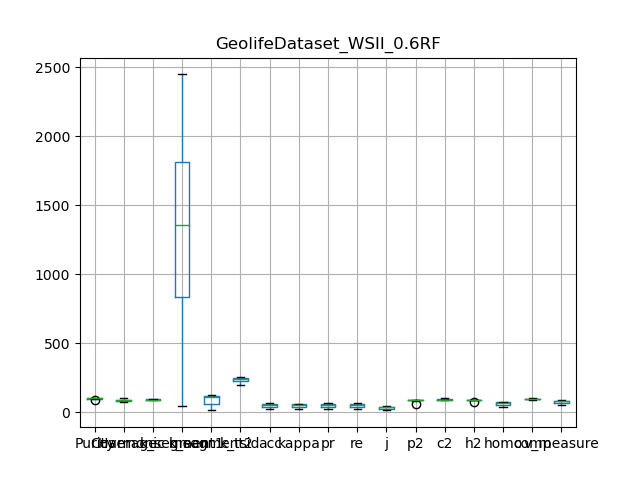

Source data for this figure (header and first rows):
, Purity, Coverage, Harmonic mean, best parameters, k_segment1, k_segment2, k_tsid, acc, kappa, pr, re, j, p2, c2, h2, homo, comp, v_measure
0, 90.99, 99.2, 94.92, {'window_size': 7, 'majority_vote_degree…, 48, 13, 239, 22.37, 19.5, 22.37, 22.37, 12.59, 62.19, 99.39, 76.51, 35.11, 99.48, 51.9
1, 99.15, 83.72, 90.78, {'window_size': 7, 'majority_vote_degree…, 1673, 117, 256, 57.03, 56.4, 57.03, 57.03, 39.89, 87.62, 90, 88.8, 74.93, 92.71, 82.88
2, 98.26, 95.76, 96.99, {'window_size': 7, 'majority_vote_degree…, 331, 35, 223, 28.63, 26.09, 28.63, 28.63, 16.71, 84.33, 97.61, 90.49, 44.25, 98.49, 61.07
3, 99.34, 83.96, 91.01, {'window_size': 7, 'majority_vote_degree…, 1862, 107, 241, 54.77, 54.06, 54.77, 54.77, 37.71, 88.43, 91.38, 89.88, 72.91, 94.22, 82.2
4, 98.85, 82.72, 90.07, {'window_size': 7, 'majority_vote_degree…, 1240, 109, 204, 57.46, 56.78, 57.46, 57.46, 40.31, 87.36, 88.04, 87.69, 75.82, 92.7, 83.41
5, 99.41, 78.69, 87.84, {'window_size': 7, 'majority_vote_degree…, 2449, 124, 245, 50.31, 49.55, 50.31, 50.31, 33.61, 88.18, 89.28, 88.73, 69.88, 93.09, 79.83
6, 99.58, 74.88, 85.48, {'window_size': 7, 'majority_vote_degree…, 2191, 106, 200, 52.88, 51.98, 52.88, 52.88, 35.95, 91.62, 87.88, 89.71, 68.7, 91.13, 78.34
7, 99.08, 85.07, 91.54, {'window_size': 7, 'majority_vote_degree…, 1473, 119, 256, 62.77, 62.13, 62.77, 62.77, 45.74, 88.6, 90.84, 89.7, 76.38, 95.22, 84.76
8, 98.42, 90, 94.02, {'window_size': 7, 'majority_vote_degree…, 829, 77, 246, 47.55, 46.49, 47.55, 47.55, 31.19, 83.21, 92.73, 87.71, 66.27, 94.67, 77.96
9, 99.24, 91.04, 94.96, {'window_size': 7, 'majority_vote_degree…, 861, 56, 241, 34.78, 32.69, 34.78, 34.78, 21.05, 88.14, 95.29, 91.58, 49.95, 96.72, 65.88
